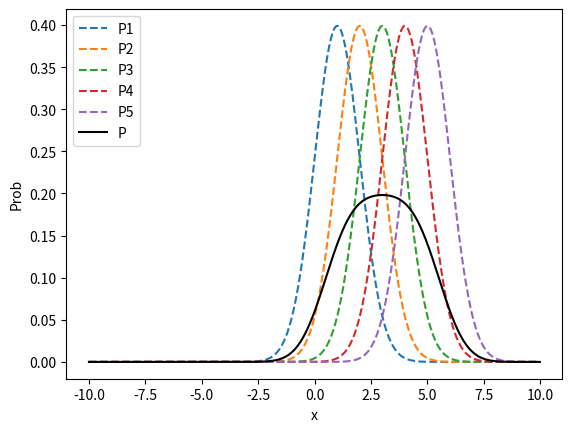

The script that saved this image:
import numpy as np
import matplotlib.pyplot as plt

#c=np.array([2, 2.5, 3, 1, 6])
#c=np.array([-1, -1, 0, 0, 1])
c=np.array([1, 2,3,4,5])
#c=np.array([-1, 0.5, -1, 0, 0.5])
x = np.zeros((1000))
p1 = np.zeros((1000))
p2 = np.zeros((1000))
p3 = np.zeros((1000))
p4 = np.zeros((1000))
p5 = np.zeros((1000))
p5 = np.zeros((1000))


for i in range(1000):
  x[i]=(i-500)/50
  p1[i]=np.exp(-(x[i]-c[0])**2/2)/np.sqrt(2*np.pi)
  p2[i]=np.exp(-(x[i]-c[1])**2/2)/np.sqrt(2*np.pi)
  p3[i]=np.exp(-(x[i]-c[2])**2/2)/np.sqrt(2*np.pi)
  p4[i]=np.exp(-(x[i]-c[3])**2/2)/np.sqrt(2*np.pi)
  p5[i]=np.exp(-(x[i]-c[4])**2/2)/np.sqrt(2*np.pi)

p=(p1+p2+p3+p4+p5)/5

# To look at some of the data we generated: 
print(x[600:605])
print(p1[600:605])
print(p[600:605])

# Plot the contribution from each point and the combined parzen's estimate
plt.plot(x,p1, linestyle='dashed')
plt.plot(x,p2, linestyle='dashed')
plt.plot(x,p3, linestyle='dashed')
plt.plot(x,p4, linestyle='dashed')
plt.plot(x,p5, linestyle='dashed')
plt.plot(x,p, color='black')
plt.legend(['P1', 'P2', 'P3', 'P4', 'P5', 'P'], loc='upper left')
plt.xlabel('x')
plt.ylabel('Prob')